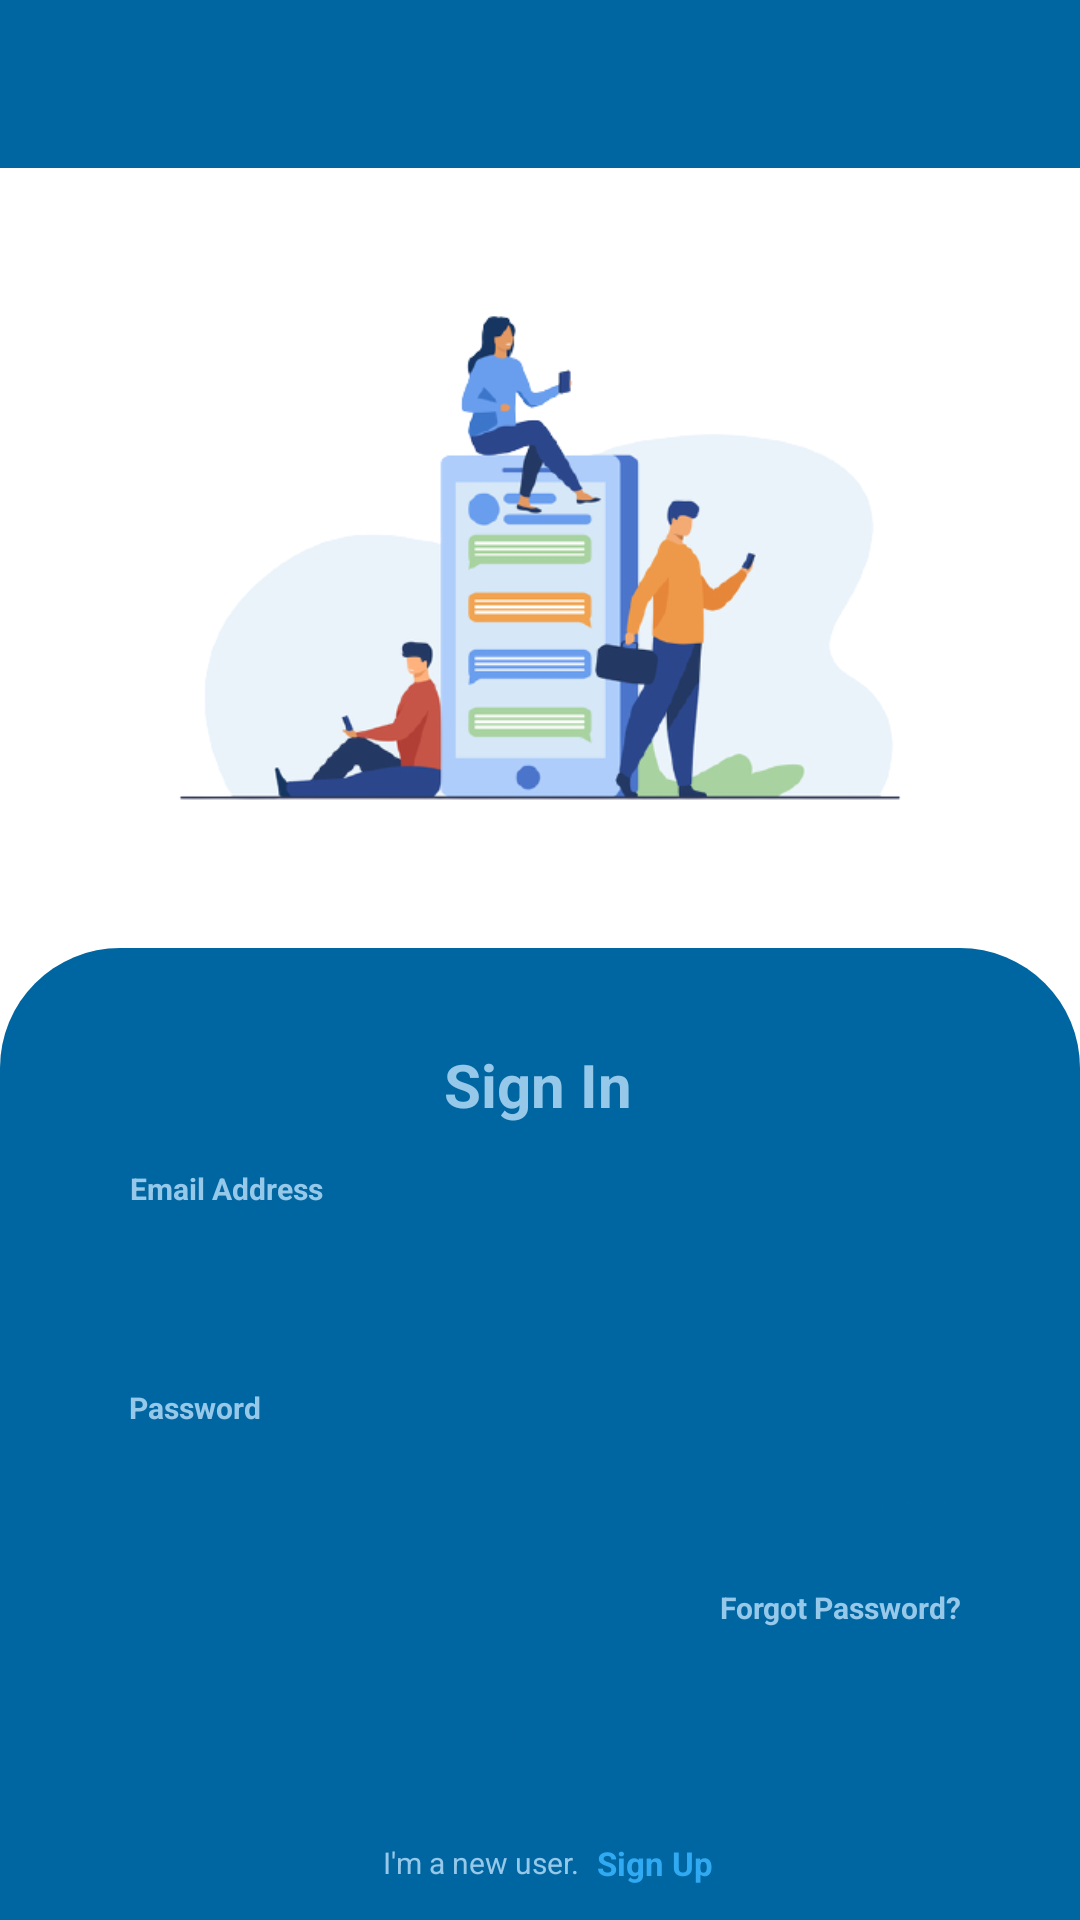

This screen was rendered from an Android layout file. Write that file and the resources it references.
<!-- AndroidManifest.xml: application theme Theme.FriendsChat -->
<!-- res/layout/activity_login.xml -->
<?xml version="1.0" encoding="utf-8"?>
<androidx.constraintlayout.widget.ConstraintLayout
    xmlns:android="http://schemas.android.com/apk/res/android"
    xmlns:app="http://schemas.android.com/apk/res-auto"
    xmlns:tools="http://schemas.android.com/tools"
    android:layout_width="match_parent"
    android:layout_height="match_parent"
    tools:context=".ui.activity.entry.LoginActivity">

    <com.google.android.material.appbar.AppBarLayout

        android:id="@+id/appBarLayout3"
        android:layout_width="match_parent"
        android:layout_height="wrap_content"
        android:theme="@style/Theme.FriendsChat.AppBarOverlay"
        app:layout_constraintBottom_toTopOf="@+id/imageView"
        app:layout_constraintEnd_toEndOf="parent"
        app:layout_constraintStart_toStartOf="parent"
        app:layout_constraintTop_toTopOf="parent">

        <androidx.appcompat.widget.Toolbar
            xmlns:android="http://schemas.android.com/apk/res/android"
            android:id="@+id/toolbar_login"
            android:layout_width="match_parent"
            android:layout_height="?attr/actionBarSize"
            android:background="?attr/customToolbarColorPrimary"
            app:popupTheme="@style/Theme.FriendsChat.NoActionBar"
            tools:ignore="RedundantNamespace" />

    </com.google.android.material.appbar.AppBarLayout>

    <ImageView
        android:id="@+id/imageView"
        android:layout_width="0dp"
        android:layout_height="260dp"
        android:layout_marginStart="24dp"
        android:layout_marginEnd="24dp"
        app:layout_constraintEnd_toEndOf="parent"
        app:layout_constraintStart_toStartOf="parent"
        app:layout_constraintTop_toBottomOf="@+id/appBarLayout3"
        app:srcCompat="@drawable/welcome_image"
        android:contentDescription="@string/todo" />

    <ImageView
        android:id="@+id/imageView2"
        android:layout_width="0dp"
        android:layout_height="0dp"
        android:contentDescription="@string/todo"
        app:layout_constraintBottom_toBottomOf="parent"
        app:layout_constraintEnd_toEndOf="parent"
        app:layout_constraintHorizontal_bias="1.0"
        app:layout_constraintStart_toStartOf="parent"
        app:layout_constraintTop_toBottomOf="@+id/imageView"
        app:layout_constraintVertical_bias="0.0"
        app:srcCompat="@drawable/ic_background_top_round_border" />

    <TextView
        android:id="@+id/textView4"
        android:layout_width="wrap_content"
        android:layout_height="wrap_content"
        android:layout_marginTop="32dp"
        android:text="@string/sign_in"
        android:textAlignment="center"
        android:textColor="@color/button_sign_up_color"
        android:textSize="@dimen/text_login_title_screen"
        android:textStyle="bold"
        app:layout_constraintEnd_toEndOf="parent"
        app:layout_constraintHorizontal_bias="0.498"
        app:layout_constraintStart_toStartOf="parent"
        app:layout_constraintTop_toTopOf="@+id/imageView2"
        tools:ignore="SpUsage" />

    <EditText
        android:id="@+id/editText_EmailAddress"
        android:layout_width="300dp"
        android:layout_height="45dp"
        android:layout_marginTop="32dp"
        android:background="@drawable/ic_editetext_round_border"
        android:inputType="textEmailAddress"
        android:textSize="@dimen/edittext_text_fill"
        app:layout_constraintEnd_toEndOf="parent"
        app:layout_constraintHorizontal_bias="0.504"
        app:layout_constraintStart_toStartOf="parent"
        app:layout_constraintTop_toBottomOf="@+id/textView4"
        tools:ignore="LabelFor,SpeakableTextPresentCheck,TouchTargetSizeCheck"
        android:importantForAutofill="no" />

    <EditText
        android:id="@+id/editText_Password"
        android:layout_width="300dp"
        android:layout_height="45dp"
        android:layout_marginTop="28dp"
        android:background="@drawable/ic_editetext_round_border"
        android:inputType="textPassword"
        android:textSize="@dimen/edittext_text_fill"
        android:textIsSelectable="true"
        app:layout_constraintEnd_toEndOf="parent"
        app:layout_constraintStart_toStartOf="parent"
        app:layout_constraintTop_toBottomOf="@+id/editText_EmailAddress" />


    <Button
        android:id="@+id/button_sign_in"
        android:layout_width="300dp"
        android:layout_height="45dp"
        android:layout_marginTop="28dp"
        android:background="@drawable/ic_editetext_round_border"
        android:text="@string/sign_in"
        android:textColor="@color/background_img"
        android:textSize="@dimen/text_buttons_Description"
        android:textStyle="bold"
        android:textAllCaps="false"
        app:layout_constraintEnd_toEndOf="parent"
        app:layout_constraintHorizontal_bias="0.495"
        app:layout_constraintStart_toStartOf="parent"
        app:layout_constraintTop_toBottomOf="@+id/editText_Password"
        tools:ignore="TouchTargetSizeCheck" />

    <TextView
        android:id="@+id/textView7"
        android:layout_width="wrap_content"
        android:layout_height="wrap_content"
        android:layout_marginEnd="210dp"
        android:layout_marginBottom="4dp"
        android:text="@string/email_address"
        android:textColor="@color/button_sign_in_color"
        android:textSize="@dimen/text_login_Description_screen"
        android:textStyle="bold"
        app:layout_constraintBottom_toTopOf="@+id/editText_EmailAddress"
        app:layout_constraintEnd_toEndOf="@+id/editText_EmailAddress"
        app:layout_constraintStart_toStartOf="@+id/editText_EmailAddress" />

    <TextView
        android:id="@+id/textView8"
        android:layout_width="wrap_content"
        android:layout_height="wrap_content"
        android:layout_marginEnd="230dp"
        android:layout_marginBottom="4dp"
        android:text="@string/password"
        android:textColor="@color/button_sign_in_color"
        android:textSize="@dimen/text_login_Description_screen"
        android:textStyle="bold"
        app:layout_constraintBottom_toTopOf="@+id/editText_Password"
        app:layout_constraintEnd_toEndOf="@+id/editText_Password"
        app:layout_constraintStart_toStartOf="@+id/editText_Password" />

    <TextView
        android:id="@+id/textView9"
        android:layout_width="wrap_content"
        android:layout_height="wrap_content"
        android:layout_marginStart="200dp"
        android:layout_marginTop="4dp"
        android:text="@string/forgot_password"
        android:textColor="@color/button_sign_up_color"
        android:textSize="@dimen/text_login_Description_screen"
        android:textStyle="bold"
        app:layout_constraintEnd_toEndOf="@+id/editText_Password"
        app:layout_constraintStart_toStartOf="@+id/editText_Password"
        app:layout_constraintTop_toBottomOf="@+id/editText_Password" />

    <TextView
        android:id="@+id/textView_go_to_sign_up"
        android:layout_width="0dp"
        android:layout_height="wrap_content"
        android:layout_marginStart="6dp"
        android:text="@string/sign_up"
        android:textColor="@color/text_color_registration"
        android:textSize="11sp"
        android:textStyle="bold"
        app:layout_constraintBottom_toBottomOf="@+id/textView6"
        app:layout_constraintStart_toEndOf="@+id/textView6"
        app:layout_constraintTop_toTopOf="@+id/textView6" />

    <TextView
        android:id="@+id/textView6"
        android:layout_width="wrap_content"
        android:layout_height="wrap_content"
        android:layout_marginStart="-40dp"
        android:layout_marginTop="16dp"
        android:layout_marginBottom="50dp"
        android:text="@string/i_m_a_new_user"
        android:textColor="@color/titles_color"
        android:textSize="@dimen/text_login_Description_screen"
        app:layout_constraintBottom_toBottomOf="parent"
        app:layout_constraintEnd_toEndOf="parent"
        app:layout_constraintStart_toStartOf="parent"
        app:layout_constraintTop_toBottomOf="@+id/button_sign_in"
        app:layout_constraintVertical_bias="0.0"
        tools:ignore="SpUsage" />

    <ImageView
        android:id="@+id/imageView4"
        android:layout_width="wrap_content"
        android:layout_height="wrap_content"
        android:layout_marginStart="250dp"
        app:layout_constraintBottom_toBottomOf="@+id/editText_Password"
        app:layout_constraintEnd_toEndOf="@+id/editText_Password"
        app:layout_constraintStart_toStartOf="@+id/editText_Password"
        app:layout_constraintTop_toTopOf="@+id/editText_Password"
        app:srcCompat="@drawable/ic_password_icon"
        android:contentDescription="@string/todo" />


</androidx.constraintlayout.widget.ConstraintLayout>
<!-- resources referenced by this layout -->
<resources>
  <color name="background_img">#0066a1</color>
  <color name="button_sign_in_color">#FC98C9EA</color>
  <color name="button_sign_up_color">#FC98C9EA</color>
  <color name="text_color_registration">#30ABF3</color>
  <color name="titles_color">#FC98C9EA</color>
  <dimen name="edittext_text_fill">12sp</dimen>
  <dimen name="text_buttons_Description">12sp</dimen>
  <dimen name="text_login_Description_screen">10sp</dimen>
  <dimen name="text_login_title_screen">20sp</dimen>
  <!-- drawable ic_background_top_round_border (drawable) -->
  <?xml version="1.0" encoding="utf-8"?>
  <shape xmlns:android="http://schemas.android.com/apk/res/android"
      android:shape="rectangle">
  
      <solid    android:color="@color/background_img" />
      <corners  android:radius="40dp"/>
      <padding  android:left="10dp"
          android:right="10dp"
          android:top="10dp"
          android:bottom="10dp"/>
      <corners android:topLeftRadius="40dp" android:topRightRadius="40dp"
          android:bottomLeftRadius="0dp" android:bottomRightRadius="0dp"/>
  
  </shape>
  <!-- drawable ic_password_icon (drawable) -->
  <vector
      android:tint="@color/background_img"
      android:height="24dp"
      android:viewportHeight="24" android:viewportWidth="24"
      android:width="24dp" xmlns:android="http://schemas.android.com/apk/res/android">
      <path android:fillColor="@android:color/white" android:pathData="M12,4.5C7,4.5 2.73,7.61 1,12c1.73,4.39 6,7.5 11,7.5s9.27,-3.11 11,-7.5c-1.73,-4.39 -6,-7.5 -11,-7.5zM12,17c-2.76,0 -5,-2.24 -5,-5s2.24,-5 5,-5 5,2.24 5,5 -2.24,5 -5,5zM12,9c-1.66,0 -3,1.34 -3,3s1.34,3 3,3 3,-1.34 3,-3 -1.34,-3 -3,-3z"/>
  </vector>
  <!-- drawable welcome_image: png bitmap (drawable-v24, 60634 bytes) -->
  <string name="email_address">Email Address</string>
  <string name="forgot_password">Forgot Password?</string>
  <string name="i_m_a_new_user">I\'m a new user.</string>
  <string name="password">Password</string>
  <string name="sign_in">Sign In</string>
  <string name="sign_up">Sign Up</string>
  <string name="todo">Todo</string>
  <style name="Theme.FriendsChat.AppBarOverlay" parent="ThemeOverlay.AppCompat.Dark.ActionBar">
  
  
  
      </style>
  <style name="Theme.FriendsChat.NoActionBar">
          <item name="windowActionBar">false</item>
          <item name="windowNoTitle">false</item>
      </style>
  <style name="Theme.FriendsChat" parent="Theme.MaterialComponents.DayNight.NoActionBar">
          
          <item name="colorPrimary">@color/titles_color</item>
          <item name="colorPrimaryVariant">@color/background_img</item>
          <item name="colorOnPrimary">@color/background</item>
          
          <item name="colorSecondary">@color/titles_color</item>
          <item name="colorSecondaryVariant">@color/background_img</item>
          <item name="colorOnSecondary">@color/white</item>
          
          <item name="android:statusBarColor" tools:targetApi="l">?attr/colorPrimaryVariant</item>
          
          <item name="customToolbarColorPrimary">@color/background_img</item>
          <item name="customToolbarColorSecondary">@color/text_color_Title</item>
          <item name="customToolbarColorThird">@color/background</item>
  
      </style>
  <color name="background">#FFFFFF</color>
  <color name="white">#ffffff</color>
  
      // project colors
  <color name="text_color_Title">#FC98C9EA</color>
</resources>
